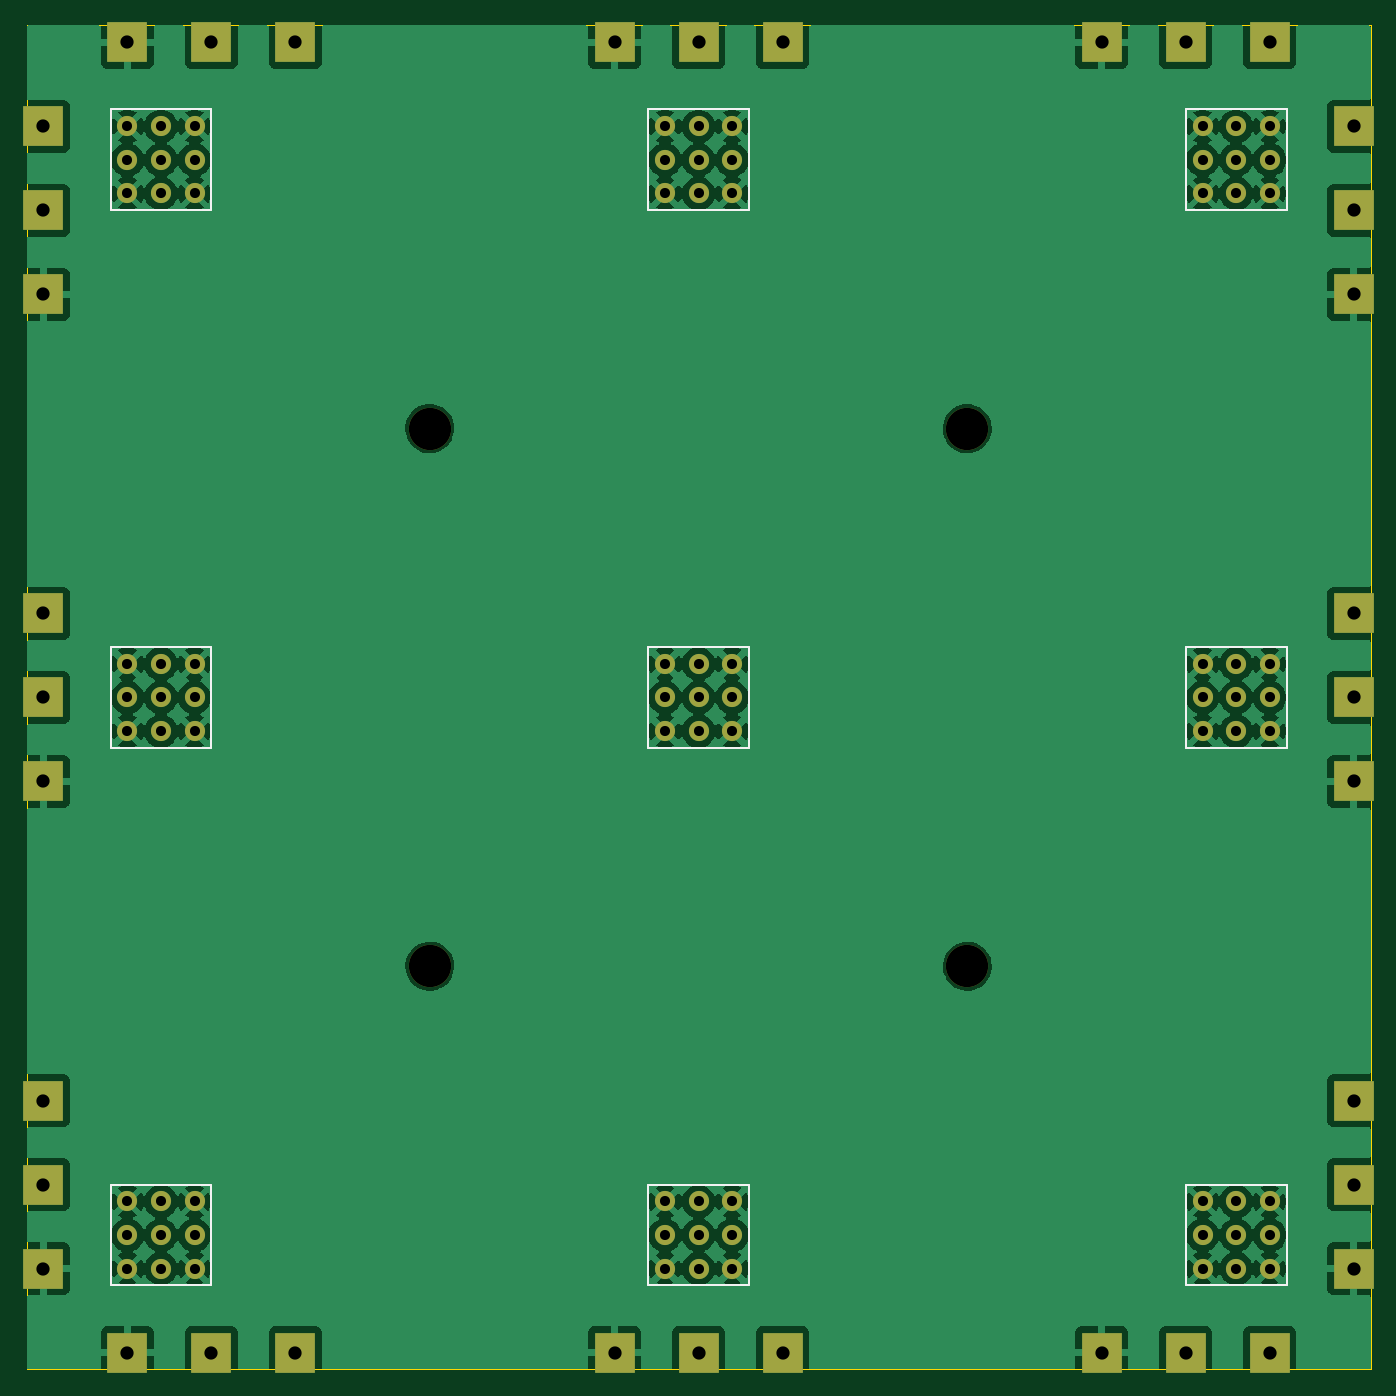
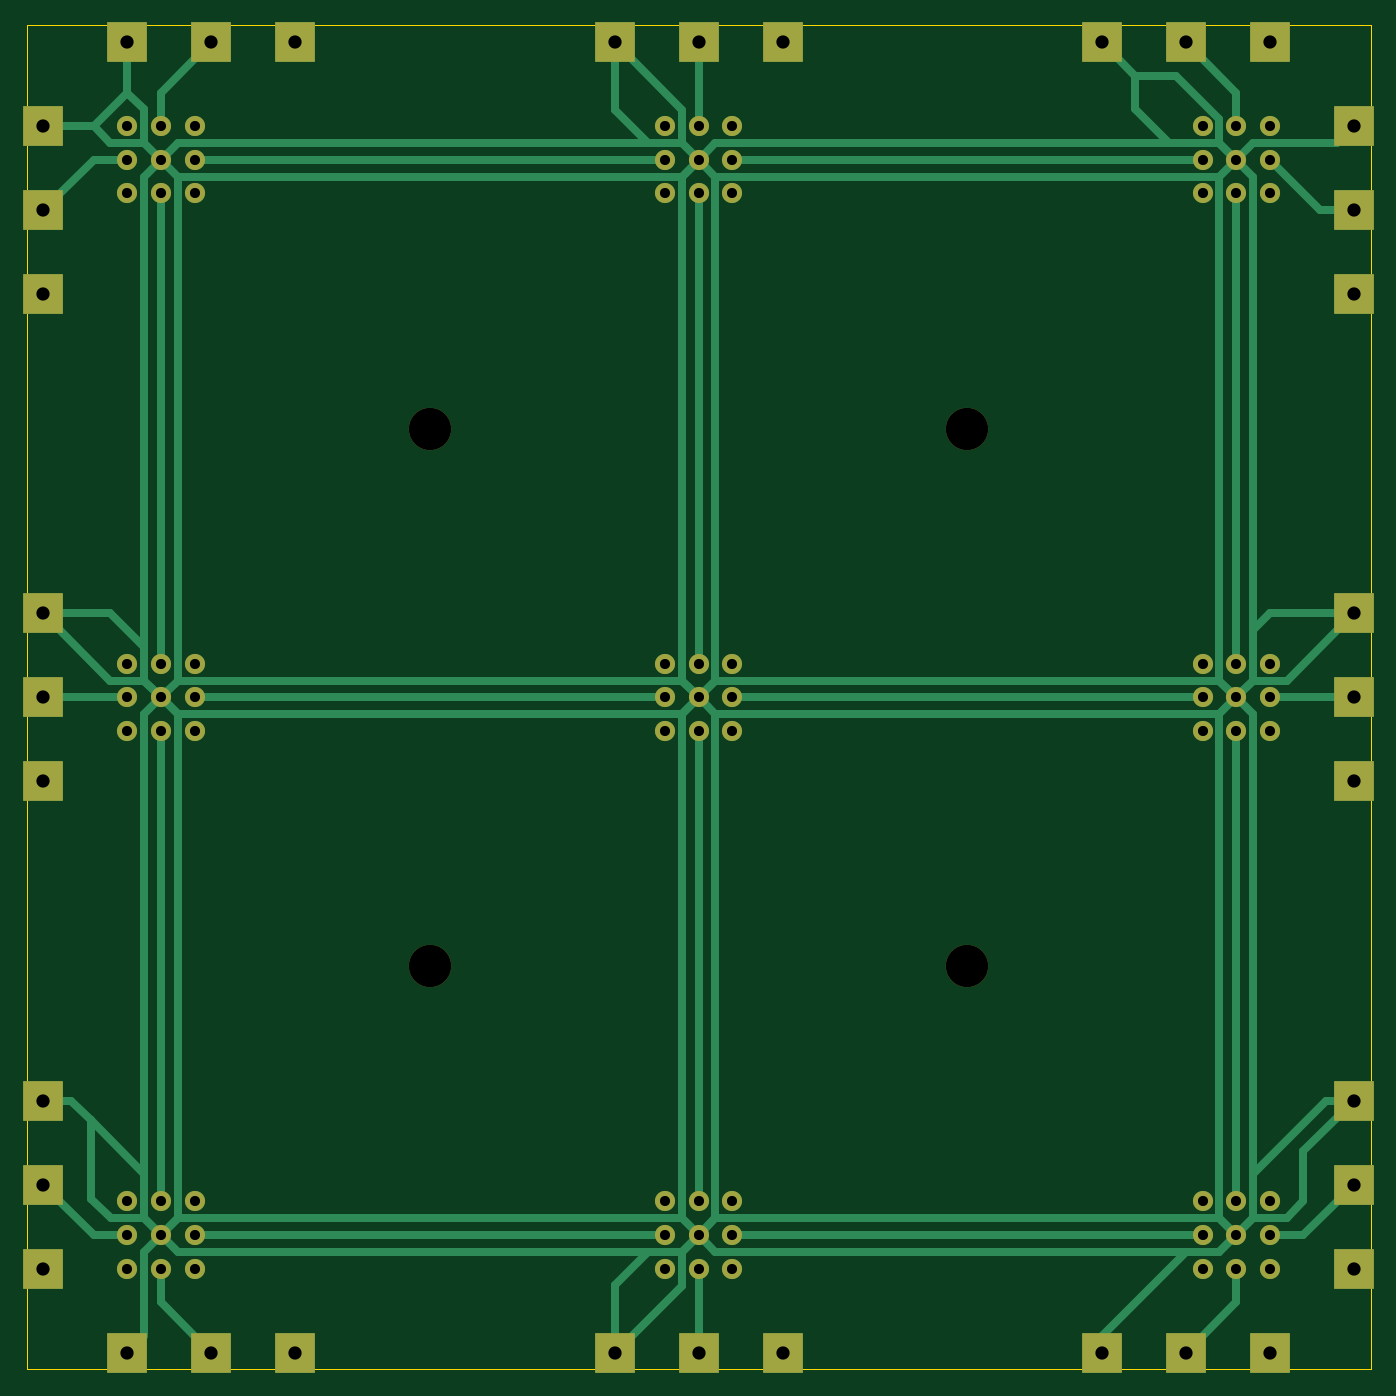
Circuit board: 11 layer files. Board 101.6 x 101.6 mm.
- bottom_copper: baseplate_v1-CuBottom.gbr (16117 bytes)
- top_copper: baseplate_v1-CuTop.gbr (228031 bytes)
- outline: baseplate_v1-EdgeCuts.gbr (612 bytes)
- bottom_mask: baseplate_v1-MaskBottom.gbr (4645 bytes)
- top_mask: baseplate_v1-MaskTop.gbr (4645 bytes)
- drill: baseplate_v1-NPTH.drl (382 bytes)
- drill: baseplate_v1-PTH.drl (1617 bytes)
- paste: baseplate_v1-PasteBottom.gbr (455 bytes)
- paste: baseplate_v1-PasteTop.gbr (455 bytes)
- bottom_silk: baseplate_v1-SilkBottom.gbr (4655 bytes)
- top_silk: baseplate_v1-SilkTop.gbr (6620 bytes)

=== bottom_copper: baseplate_v1-CuBottom.gbr (16117 bytes, source omitted) ===
=== top_copper: baseplate_v1-CuTop.gbr (228031 bytes, source omitted) ===
=== outline: baseplate_v1-EdgeCuts.gbr ===
%TF.GenerationSoftware,KiCad,Pcbnew,7.0.7*%
%TF.CreationDate,2024-01-02T00:31:05-08:00*%
%TF.ProjectId,baseplate_v1,62617365-706c-4617-9465-5f76312e6b69,rev?*%
%TF.SameCoordinates,Original*%
%TF.FileFunction,Profile,NP*%
%FSLAX46Y46*%
G04 Gerber Fmt 4.6, Leading zero omitted, Abs format (unit mm)*
G04 Created by KiCad (PCBNEW 7.0.7) date 2024-01-02 00:31:05*
%MOMM*%
%LPD*%
G01*
G04 APERTURE LIST*
%TA.AperFunction,Profile*%
%ADD10C,0.100000*%
%TD*%
G04 APERTURE END LIST*
D10*
X101600000Y-50800000D02*
X203200000Y-50800000D01*
X203200000Y-152400000D01*
X101600000Y-152400000D01*
X101600000Y-50800000D01*
M02*

=== bottom_mask: baseplate_v1-MaskBottom.gbr ===
%TF.GenerationSoftware,KiCad,Pcbnew,7.0.7*%
%TF.CreationDate,2024-01-02T00:31:05-08:00*%
%TF.ProjectId,baseplate_v1,62617365-706c-4617-9465-5f76312e6b69,rev?*%
%TF.SameCoordinates,Original*%
%TF.FileFunction,Soldermask,Bot*%
%TF.FilePolarity,Negative*%
%FSLAX46Y46*%
G04 Gerber Fmt 4.6, Leading zero omitted, Abs format (unit mm)*
G04 Created by KiCad (PCBNEW 7.0.7) date 2024-01-02 00:31:05*
%MOMM*%
%LPD*%
G01*
G04 APERTURE LIST*
%ADD10C,3.200000*%
%ADD11R,3.000000X3.000000*%
%ADD12C,1.524000*%
G04 APERTURE END LIST*
D10*
%TO.C,REF\u002A\u002A*%
X172720000Y-81280000D03*
%TD*%
%TO.C,REF\u002A\u002A*%
X172720000Y-121920000D03*
%TD*%
%TO.C,REF\u002A\u002A*%
X132080000Y-121920000D03*
%TD*%
%TO.C,REF\u002A\u002A*%
X132080000Y-81280000D03*
%TD*%
D11*
%TO.C,TP9*%
X201930000Y-144780000D03*
%TD*%
D12*
%TO.C,U9*%
X193040000Y-139700000D03*
X195580000Y-142240000D03*
X193040000Y-144780000D03*
X190500000Y-142240000D03*
X193040000Y-142240000D03*
X190500000Y-139700000D03*
X190500000Y-144780000D03*
X195580000Y-139700000D03*
X195580000Y-144780000D03*
%TD*%
D11*
%TO.C,TP35*%
X189230000Y-52070000D03*
%TD*%
%TO.C,TP11*%
X189230000Y-151130000D03*
%TD*%
D12*
%TO.C,U5*%
X152400000Y-99060000D03*
X154940000Y-101600000D03*
X152400000Y-104140000D03*
X149860000Y-101600000D03*
X152400000Y-101600000D03*
X149860000Y-99060000D03*
X149860000Y-104140000D03*
X154940000Y-99060000D03*
X154940000Y-104140000D03*
%TD*%
%TO.C,U1*%
X111760000Y-58420000D03*
X114300000Y-60960000D03*
X111760000Y-63500000D03*
X109220000Y-60960000D03*
X111760000Y-60960000D03*
X109220000Y-58420000D03*
X109220000Y-63500000D03*
X114300000Y-58420000D03*
X114300000Y-63500000D03*
%TD*%
D11*
%TO.C,TP5*%
X201930000Y-101600000D03*
%TD*%
%TO.C,TP25*%
X102870000Y-71120000D03*
%TD*%
%TO.C,TP4*%
X201930000Y-95250000D03*
%TD*%
D12*
%TO.C,U4*%
X111760000Y-99060000D03*
X114300000Y-101600000D03*
X111760000Y-104140000D03*
X109220000Y-101600000D03*
X111760000Y-101600000D03*
X109220000Y-99060000D03*
X109220000Y-104140000D03*
X114300000Y-99060000D03*
X114300000Y-104140000D03*
%TD*%
D11*
%TO.C,TP20*%
X102870000Y-138430000D03*
%TD*%
D12*
%TO.C,U8*%
X152400000Y-139700000D03*
X154940000Y-142240000D03*
X152400000Y-144780000D03*
X149860000Y-142240000D03*
X152400000Y-142240000D03*
X149860000Y-139700000D03*
X149860000Y-144780000D03*
X154940000Y-139700000D03*
X154940000Y-144780000D03*
%TD*%
D11*
%TO.C,TP26*%
X102870000Y-64770000D03*
%TD*%
%TO.C,TP31*%
X146050000Y-52070000D03*
%TD*%
D12*
%TO.C,U3*%
X193040000Y-58420000D03*
X195580000Y-60960000D03*
X193040000Y-63500000D03*
X190500000Y-60960000D03*
X193040000Y-60960000D03*
X190500000Y-58420000D03*
X190500000Y-63500000D03*
X195580000Y-58420000D03*
X195580000Y-63500000D03*
%TD*%
%TO.C,U2*%
X152400000Y-58420000D03*
X154940000Y-60960000D03*
X152400000Y-63500000D03*
X149860000Y-60960000D03*
X152400000Y-60960000D03*
X149860000Y-58420000D03*
X149860000Y-63500000D03*
X154940000Y-58420000D03*
X154940000Y-63500000D03*
%TD*%
D11*
%TO.C,TP16*%
X121920000Y-151130000D03*
%TD*%
%TO.C,TP27*%
X102870000Y-58420000D03*
%TD*%
%TO.C,TP17*%
X115570000Y-151130000D03*
%TD*%
%TO.C,TP8*%
X201930000Y-138430000D03*
%TD*%
%TO.C,TP7*%
X201930000Y-132080000D03*
%TD*%
%TO.C,TP19*%
X102870000Y-144780000D03*
%TD*%
%TO.C,TP18*%
X109220000Y-151130000D03*
%TD*%
%TO.C,TP34*%
X182880000Y-52070000D03*
%TD*%
%TO.C,TP6*%
X201930000Y-107950000D03*
%TD*%
%TO.C,TP12*%
X182880000Y-151130000D03*
%TD*%
%TO.C,TP2*%
X201930000Y-64770000D03*
%TD*%
%TO.C,TP15*%
X146050000Y-151130000D03*
%TD*%
%TO.C,TP32*%
X152400000Y-52070000D03*
%TD*%
%TO.C,TP30*%
X121920000Y-52070000D03*
%TD*%
%TO.C,TP10*%
X195580000Y-151130000D03*
%TD*%
D12*
%TO.C,U7*%
X111760000Y-139700000D03*
X114300000Y-142240000D03*
X111760000Y-144780000D03*
X109220000Y-142240000D03*
X111760000Y-142240000D03*
X109220000Y-139700000D03*
X109220000Y-144780000D03*
X114300000Y-139700000D03*
X114300000Y-144780000D03*
%TD*%
D11*
%TO.C,TP29*%
X115570000Y-52070000D03*
%TD*%
D12*
%TO.C,U6*%
X193040000Y-99060000D03*
X195580000Y-101600000D03*
X193040000Y-104140000D03*
X190500000Y-101600000D03*
X193040000Y-101600000D03*
X190500000Y-99060000D03*
X190500000Y-104140000D03*
X195580000Y-99060000D03*
X195580000Y-104140000D03*
%TD*%
D11*
%TO.C,TP36*%
X195580000Y-52070000D03*
%TD*%
%TO.C,TP28*%
X109220000Y-52070000D03*
%TD*%
%TO.C,TP14*%
X152400000Y-151130000D03*
%TD*%
%TO.C,TP1*%
X201930000Y-58420000D03*
%TD*%
%TO.C,TP22*%
X102870000Y-107950000D03*
%TD*%
%TO.C,TP33*%
X158750000Y-52070000D03*
%TD*%
%TO.C,TP24*%
X102870000Y-95250000D03*
%TD*%
%TO.C,TP13*%
X158750000Y-151130000D03*
%TD*%
%TO.C,TP23*%
X102870000Y-101600000D03*
%TD*%
%TO.C,TP21*%
X102870000Y-132080000D03*
%TD*%
%TO.C,TP3*%
X201930000Y-71120000D03*
%TD*%
M02*

=== top_mask: baseplate_v1-MaskTop.gbr ===
%TF.GenerationSoftware,KiCad,Pcbnew,7.0.7*%
%TF.CreationDate,2024-01-02T00:31:05-08:00*%
%TF.ProjectId,baseplate_v1,62617365-706c-4617-9465-5f76312e6b69,rev?*%
%TF.SameCoordinates,Original*%
%TF.FileFunction,Soldermask,Top*%
%TF.FilePolarity,Negative*%
%FSLAX46Y46*%
G04 Gerber Fmt 4.6, Leading zero omitted, Abs format (unit mm)*
G04 Created by KiCad (PCBNEW 7.0.7) date 2024-01-02 00:31:05*
%MOMM*%
%LPD*%
G01*
G04 APERTURE LIST*
%ADD10C,3.200000*%
%ADD11R,3.000000X3.000000*%
%ADD12C,1.524000*%
G04 APERTURE END LIST*
D10*
%TO.C,REF\u002A\u002A*%
X172720000Y-81280000D03*
%TD*%
%TO.C,REF\u002A\u002A*%
X172720000Y-121920000D03*
%TD*%
%TO.C,REF\u002A\u002A*%
X132080000Y-121920000D03*
%TD*%
%TO.C,REF\u002A\u002A*%
X132080000Y-81280000D03*
%TD*%
D11*
%TO.C,TP9*%
X201930000Y-144780000D03*
%TD*%
D12*
%TO.C,U9*%
X193040000Y-139700000D03*
X195580000Y-142240000D03*
X193040000Y-144780000D03*
X190500000Y-142240000D03*
X193040000Y-142240000D03*
X190500000Y-139700000D03*
X190500000Y-144780000D03*
X195580000Y-139700000D03*
X195580000Y-144780000D03*
%TD*%
D11*
%TO.C,TP35*%
X189230000Y-52070000D03*
%TD*%
%TO.C,TP11*%
X189230000Y-151130000D03*
%TD*%
D12*
%TO.C,U5*%
X152400000Y-99060000D03*
X154940000Y-101600000D03*
X152400000Y-104140000D03*
X149860000Y-101600000D03*
X152400000Y-101600000D03*
X149860000Y-99060000D03*
X149860000Y-104140000D03*
X154940000Y-99060000D03*
X154940000Y-104140000D03*
%TD*%
%TO.C,U1*%
X111760000Y-58420000D03*
X114300000Y-60960000D03*
X111760000Y-63500000D03*
X109220000Y-60960000D03*
X111760000Y-60960000D03*
X109220000Y-58420000D03*
X109220000Y-63500000D03*
X114300000Y-58420000D03*
X114300000Y-63500000D03*
%TD*%
D11*
%TO.C,TP5*%
X201930000Y-101600000D03*
%TD*%
%TO.C,TP25*%
X102870000Y-71120000D03*
%TD*%
%TO.C,TP4*%
X201930000Y-95250000D03*
%TD*%
D12*
%TO.C,U4*%
X111760000Y-99060000D03*
X114300000Y-101600000D03*
X111760000Y-104140000D03*
X109220000Y-101600000D03*
X111760000Y-101600000D03*
X109220000Y-99060000D03*
X109220000Y-104140000D03*
X114300000Y-99060000D03*
X114300000Y-104140000D03*
%TD*%
D11*
%TO.C,TP20*%
X102870000Y-138430000D03*
%TD*%
D12*
%TO.C,U8*%
X152400000Y-139700000D03*
X154940000Y-142240000D03*
X152400000Y-144780000D03*
X149860000Y-142240000D03*
X152400000Y-142240000D03*
X149860000Y-139700000D03*
X149860000Y-144780000D03*
X154940000Y-139700000D03*
X154940000Y-144780000D03*
%TD*%
D11*
%TO.C,TP26*%
X102870000Y-64770000D03*
%TD*%
%TO.C,TP31*%
X146050000Y-52070000D03*
%TD*%
D12*
%TO.C,U3*%
X193040000Y-58420000D03*
X195580000Y-60960000D03*
X193040000Y-63500000D03*
X190500000Y-60960000D03*
X193040000Y-60960000D03*
X190500000Y-58420000D03*
X190500000Y-63500000D03*
X195580000Y-58420000D03*
X195580000Y-63500000D03*
%TD*%
%TO.C,U2*%
X152400000Y-58420000D03*
X154940000Y-60960000D03*
X152400000Y-63500000D03*
X149860000Y-60960000D03*
X152400000Y-60960000D03*
X149860000Y-58420000D03*
X149860000Y-63500000D03*
X154940000Y-58420000D03*
X154940000Y-63500000D03*
%TD*%
D11*
%TO.C,TP16*%
X121920000Y-151130000D03*
%TD*%
%TO.C,TP27*%
X102870000Y-58420000D03*
%TD*%
%TO.C,TP17*%
X115570000Y-151130000D03*
%TD*%
%TO.C,TP8*%
X201930000Y-138430000D03*
%TD*%
%TO.C,TP7*%
X201930000Y-132080000D03*
%TD*%
%TO.C,TP19*%
X102870000Y-144780000D03*
%TD*%
%TO.C,TP18*%
X109220000Y-151130000D03*
%TD*%
%TO.C,TP34*%
X182880000Y-52070000D03*
%TD*%
%TO.C,TP6*%
X201930000Y-107950000D03*
%TD*%
%TO.C,TP12*%
X182880000Y-151130000D03*
%TD*%
%TO.C,TP2*%
X201930000Y-64770000D03*
%TD*%
%TO.C,TP15*%
X146050000Y-151130000D03*
%TD*%
%TO.C,TP32*%
X152400000Y-52070000D03*
%TD*%
%TO.C,TP30*%
X121920000Y-52070000D03*
%TD*%
%TO.C,TP10*%
X195580000Y-151130000D03*
%TD*%
D12*
%TO.C,U7*%
X111760000Y-139700000D03*
X114300000Y-142240000D03*
X111760000Y-144780000D03*
X109220000Y-142240000D03*
X111760000Y-142240000D03*
X109220000Y-139700000D03*
X109220000Y-144780000D03*
X114300000Y-139700000D03*
X114300000Y-144780000D03*
%TD*%
D11*
%TO.C,TP29*%
X115570000Y-52070000D03*
%TD*%
D12*
%TO.C,U6*%
X193040000Y-99060000D03*
X195580000Y-101600000D03*
X193040000Y-104140000D03*
X190500000Y-101600000D03*
X193040000Y-101600000D03*
X190500000Y-99060000D03*
X190500000Y-104140000D03*
X195580000Y-99060000D03*
X195580000Y-104140000D03*
%TD*%
D11*
%TO.C,TP36*%
X195580000Y-52070000D03*
%TD*%
%TO.C,TP28*%
X109220000Y-52070000D03*
%TD*%
%TO.C,TP14*%
X152400000Y-151130000D03*
%TD*%
%TO.C,TP1*%
X201930000Y-58420000D03*
%TD*%
%TO.C,TP22*%
X102870000Y-107950000D03*
%TD*%
%TO.C,TP33*%
X158750000Y-52070000D03*
%TD*%
%TO.C,TP24*%
X102870000Y-95250000D03*
%TD*%
%TO.C,TP13*%
X158750000Y-151130000D03*
%TD*%
%TO.C,TP23*%
X102870000Y-101600000D03*
%TD*%
%TO.C,TP21*%
X102870000Y-132080000D03*
%TD*%
%TO.C,TP3*%
X201930000Y-71120000D03*
%TD*%
M02*

=== drill: baseplate_v1-NPTH.drl ===
M48
; DRILL file {KiCad 7.0.7} date 2024 January 02, Tuesday 00:31:05
; FORMAT={-:-/ absolute / inch / decimal}
; #@! TF.CreationDate,2024-01-02T00:31:05-08:00
; #@! TF.GenerationSoftware,Kicad,Pcbnew,7.0.7
; #@! TF.FileFunction,NonPlated,1,2,NPTH
FMAT,2
INCH
; #@! TA.AperFunction,NonPlated,NPTH,ComponentDrill
T1C0.1260
%
G90
G05
T1
X5.2Y-3.2
X5.2Y-4.8
X6.8Y-3.2
X6.8Y-4.8
T0
M30

=== drill: baseplate_v1-PTH.drl ===
M48
; DRILL file {KiCad 7.0.7} date 2024 January 02, Tuesday 00:31:05
; FORMAT={-:-/ absolute / inch / decimal}
; #@! TF.CreationDate,2024-01-02T00:31:05-08:00
; #@! TF.GenerationSoftware,Kicad,Pcbnew,7.0.7
; #@! TF.FileFunction,Plated,1,2,PTH
FMAT,2
INCH
; #@! TA.AperFunction,Plated,PTH,ComponentDrill
T1C0.0300
; #@! TA.AperFunction,Plated,PTH,ComponentDrill
T2C0.0394
%
G90
G05
T1
X4.3Y-2.3
X4.3Y-2.4
X4.3Y-2.5
X4.3Y-3.9
X4.3Y-4.0
X4.3Y-4.1
X4.3Y-5.5
X4.3Y-5.6
X4.3Y-5.7
X4.4Y-2.3
X4.4Y-2.4
X4.4Y-2.5
X4.4Y-3.9
X4.4Y-4.0
X4.4Y-4.1
X4.4Y-5.5
X4.4Y-5.6
X4.4Y-5.7
X4.5Y-2.3
X4.5Y-2.4
X4.5Y-2.5
X4.5Y-3.9
X4.5Y-4.0
X4.5Y-4.1
X4.5Y-5.5
X4.5Y-5.6
X4.5Y-5.7
X5.9Y-2.3
X5.9Y-2.4
X5.9Y-2.5
X5.9Y-3.9
X5.9Y-4.0
X5.9Y-4.1
X5.9Y-5.5
X5.9Y-5.6
X5.9Y-5.7
X6.0Y-2.3
X6.0Y-2.4
X6.0Y-2.5
X6.0Y-3.9
X6.0Y-4.0
X6.0Y-4.1
X6.0Y-5.5
X6.0Y-5.6
X6.0Y-5.7
X6.1Y-2.3
X6.1Y-2.4
X6.1Y-2.5
X6.1Y-3.9
X6.1Y-4.0
X6.1Y-4.1
X6.1Y-5.5
X6.1Y-5.6
X6.1Y-5.7
X7.5Y-2.3
X7.5Y-2.4
X7.5Y-2.5
X7.5Y-3.9
X7.5Y-4.0
X7.5Y-4.1
X7.5Y-5.5
X7.5Y-5.6
X7.5Y-5.7
X7.6Y-2.3
X7.6Y-2.4
X7.6Y-2.5
X7.6Y-3.9
X7.6Y-4.0
X7.6Y-4.1
X7.6Y-5.5
X7.6Y-5.6
X7.6Y-5.7
X7.7Y-2.3
X7.7Y-2.4
X7.7Y-2.5
X7.7Y-3.9
X7.7Y-4.0
X7.7Y-4.1
X7.7Y-5.5
X7.7Y-5.6
X7.7Y-5.7
T2
X4.05Y-2.3
X4.05Y-2.55
X4.05Y-2.8
X4.05Y-3.75
X4.05Y-4.0
X4.05Y-4.25
X4.05Y-5.2
X4.05Y-5.45
X4.05Y-5.7
X4.3Y-2.05
X4.3Y-5.95
X4.55Y-2.05
X4.55Y-5.95
X4.8Y-2.05
X4.8Y-5.95
X5.75Y-2.05
X5.75Y-5.95
X6.0Y-2.05
X6.0Y-5.95
X6.25Y-2.05
X6.25Y-5.95
X7.2Y-2.05
X7.2Y-5.95
X7.45Y-2.05
X7.45Y-5.95
X7.7Y-2.05
X7.7Y-5.95
X7.95Y-2.3
X7.95Y-2.55
X7.95Y-2.8
X7.95Y-3.75
X7.95Y-4.0
X7.95Y-4.25
X7.95Y-5.2
X7.95Y-5.45
X7.95Y-5.7
T0
M30

=== paste: baseplate_v1-PasteBottom.gbr ===
%TF.GenerationSoftware,KiCad,Pcbnew,7.0.7*%
%TF.CreationDate,2024-01-02T00:31:05-08:00*%
%TF.ProjectId,baseplate_v1,62617365-706c-4617-9465-5f76312e6b69,rev?*%
%TF.SameCoordinates,Original*%
%TF.FileFunction,Paste,Bot*%
%TF.FilePolarity,Positive*%
%FSLAX46Y46*%
G04 Gerber Fmt 4.6, Leading zero omitted, Abs format (unit mm)*
G04 Created by KiCad (PCBNEW 7.0.7) date 2024-01-02 00:31:05*
%MOMM*%
%LPD*%
G01*
G04 APERTURE LIST*
G04 APERTURE END LIST*
M02*

=== paste: baseplate_v1-PasteTop.gbr ===
%TF.GenerationSoftware,KiCad,Pcbnew,7.0.7*%
%TF.CreationDate,2024-01-02T00:31:05-08:00*%
%TF.ProjectId,baseplate_v1,62617365-706c-4617-9465-5f76312e6b69,rev?*%
%TF.SameCoordinates,Original*%
%TF.FileFunction,Paste,Top*%
%TF.FilePolarity,Positive*%
%FSLAX46Y46*%
G04 Gerber Fmt 4.6, Leading zero omitted, Abs format (unit mm)*
G04 Created by KiCad (PCBNEW 7.0.7) date 2024-01-02 00:31:05*
%MOMM*%
%LPD*%
G01*
G04 APERTURE LIST*
G04 APERTURE END LIST*
M02*

=== bottom_silk: baseplate_v1-SilkBottom.gbr ===
%TF.GenerationSoftware,KiCad,Pcbnew,7.0.7*%
%TF.CreationDate,2024-01-02T00:31:05-08:00*%
%TF.ProjectId,baseplate_v1,62617365-706c-4617-9465-5f76312e6b69,rev?*%
%TF.SameCoordinates,Original*%
%TF.FileFunction,Legend,Bot*%
%TF.FilePolarity,Positive*%
%FSLAX46Y46*%
G04 Gerber Fmt 4.6, Leading zero omitted, Abs format (unit mm)*
G04 Created by KiCad (PCBNEW 7.0.7) date 2024-01-02 00:31:05*
%MOMM*%
%LPD*%
G01*
G04 APERTURE LIST*
%ADD10C,3.200000*%
%ADD11R,3.000000X3.000000*%
%ADD12C,1.524000*%
G04 APERTURE END LIST*
%LPC*%
D10*
%TO.C,REF\u002A\u002A*%
X172720000Y-81280000D03*
%TD*%
%TO.C,REF\u002A\u002A*%
X172720000Y-121920000D03*
%TD*%
%TO.C,REF\u002A\u002A*%
X132080000Y-121920000D03*
%TD*%
%TO.C,REF\u002A\u002A*%
X132080000Y-81280000D03*
%TD*%
D11*
%TO.C,TP9*%
X201930000Y-144780000D03*
%TD*%
D12*
%TO.C,U9*%
X193040000Y-139700000D03*
X195580000Y-142240000D03*
X193040000Y-144780000D03*
X190500000Y-142240000D03*
X193040000Y-142240000D03*
X190500000Y-139700000D03*
X190500000Y-144780000D03*
X195580000Y-139700000D03*
X195580000Y-144780000D03*
%TD*%
D11*
%TO.C,TP35*%
X189230000Y-52070000D03*
%TD*%
%TO.C,TP11*%
X189230000Y-151130000D03*
%TD*%
D12*
%TO.C,U5*%
X152400000Y-99060000D03*
X154940000Y-101600000D03*
X152400000Y-104140000D03*
X149860000Y-101600000D03*
X152400000Y-101600000D03*
X149860000Y-99060000D03*
X149860000Y-104140000D03*
X154940000Y-99060000D03*
X154940000Y-104140000D03*
%TD*%
%TO.C,U1*%
X111760000Y-58420000D03*
X114300000Y-60960000D03*
X111760000Y-63500000D03*
X109220000Y-60960000D03*
X111760000Y-60960000D03*
X109220000Y-58420000D03*
X109220000Y-63500000D03*
X114300000Y-58420000D03*
X114300000Y-63500000D03*
%TD*%
D11*
%TO.C,TP5*%
X201930000Y-101600000D03*
%TD*%
%TO.C,TP25*%
X102870000Y-71120000D03*
%TD*%
%TO.C,TP4*%
X201930000Y-95250000D03*
%TD*%
D12*
%TO.C,U4*%
X111760000Y-99060000D03*
X114300000Y-101600000D03*
X111760000Y-104140000D03*
X109220000Y-101600000D03*
X111760000Y-101600000D03*
X109220000Y-99060000D03*
X109220000Y-104140000D03*
X114300000Y-99060000D03*
X114300000Y-104140000D03*
%TD*%
D11*
%TO.C,TP20*%
X102870000Y-138430000D03*
%TD*%
D12*
%TO.C,U8*%
X152400000Y-139700000D03*
X154940000Y-142240000D03*
X152400000Y-144780000D03*
X149860000Y-142240000D03*
X152400000Y-142240000D03*
X149860000Y-139700000D03*
X149860000Y-144780000D03*
X154940000Y-139700000D03*
X154940000Y-144780000D03*
%TD*%
D11*
%TO.C,TP26*%
X102870000Y-64770000D03*
%TD*%
%TO.C,TP31*%
X146050000Y-52070000D03*
%TD*%
D12*
%TO.C,U3*%
X193040000Y-58420000D03*
X195580000Y-60960000D03*
X193040000Y-63500000D03*
X190500000Y-60960000D03*
X193040000Y-60960000D03*
X190500000Y-58420000D03*
X190500000Y-63500000D03*
X195580000Y-58420000D03*
X195580000Y-63500000D03*
%TD*%
%TO.C,U2*%
X152400000Y-58420000D03*
X154940000Y-60960000D03*
X152400000Y-63500000D03*
X149860000Y-60960000D03*
X152400000Y-60960000D03*
X149860000Y-58420000D03*
X149860000Y-63500000D03*
X154940000Y-58420000D03*
X154940000Y-63500000D03*
%TD*%
D11*
%TO.C,TP16*%
X121920000Y-151130000D03*
%TD*%
%TO.C,TP27*%
X102870000Y-58420000D03*
%TD*%
%TO.C,TP17*%
X115570000Y-151130000D03*
%TD*%
%TO.C,TP8*%
X201930000Y-138430000D03*
%TD*%
%TO.C,TP7*%
X201930000Y-132080000D03*
%TD*%
%TO.C,TP19*%
X102870000Y-144780000D03*
%TD*%
%TO.C,TP18*%
X109220000Y-151130000D03*
%TD*%
%TO.C,TP34*%
X182880000Y-52070000D03*
%TD*%
%TO.C,TP6*%
X201930000Y-107950000D03*
%TD*%
%TO.C,TP12*%
X182880000Y-151130000D03*
%TD*%
%TO.C,TP2*%
X201930000Y-64770000D03*
%TD*%
%TO.C,TP15*%
X146050000Y-151130000D03*
%TD*%
%TO.C,TP32*%
X152400000Y-52070000D03*
%TD*%
%TO.C,TP30*%
X121920000Y-52070000D03*
%TD*%
%TO.C,TP10*%
X195580000Y-151130000D03*
%TD*%
D12*
%TO.C,U7*%
X111760000Y-139700000D03*
X114300000Y-142240000D03*
X111760000Y-144780000D03*
X109220000Y-142240000D03*
X111760000Y-142240000D03*
X109220000Y-139700000D03*
X109220000Y-144780000D03*
X114300000Y-139700000D03*
X114300000Y-144780000D03*
%TD*%
D11*
%TO.C,TP29*%
X115570000Y-52070000D03*
%TD*%
D12*
%TO.C,U6*%
X193040000Y-99060000D03*
X195580000Y-101600000D03*
X193040000Y-104140000D03*
X190500000Y-101600000D03*
X193040000Y-101600000D03*
X190500000Y-99060000D03*
X190500000Y-104140000D03*
X195580000Y-99060000D03*
X195580000Y-104140000D03*
%TD*%
D11*
%TO.C,TP36*%
X195580000Y-52070000D03*
%TD*%
%TO.C,TP28*%
X109220000Y-52070000D03*
%TD*%
%TO.C,TP14*%
X152400000Y-151130000D03*
%TD*%
%TO.C,TP1*%
X201930000Y-58420000D03*
%TD*%
%TO.C,TP22*%
X102870000Y-107950000D03*
%TD*%
%TO.C,TP33*%
X158750000Y-52070000D03*
%TD*%
%TO.C,TP24*%
X102870000Y-95250000D03*
%TD*%
%TO.C,TP13*%
X158750000Y-151130000D03*
%TD*%
%TO.C,TP23*%
X102870000Y-101600000D03*
%TD*%
%TO.C,TP21*%
X102870000Y-132080000D03*
%TD*%
%TO.C,TP3*%
X201930000Y-71120000D03*
%TD*%
%LPD*%
M02*

=== top_silk: baseplate_v1-SilkTop.gbr (6620 bytes, source omitted) ===
